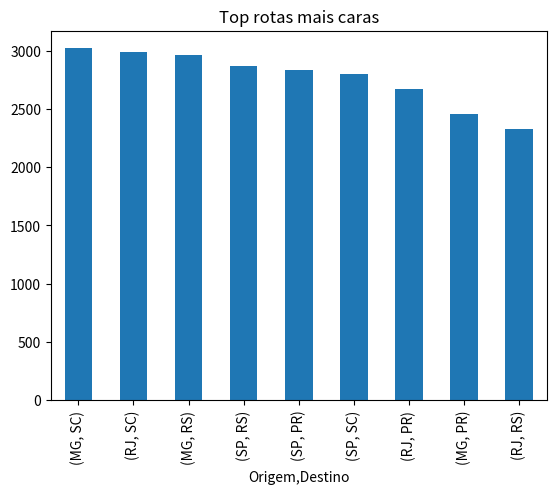

Reproduce this figure in Python.
import pandas as pd
import numpy as np
import matplotlib.pyplot as plt

np.random.seed(42)

# Base simulada
n = 200

df = pd.DataFrame({
    'Origem': np.random.choice(['SP', 'RJ', 'MG'], n),
    'Destino': np.random.choice(['PR', 'SC', 'RS'], n),
    'Distancia_km': np.random.randint(100, 1500, n),
    'Peso_kg': np.random.randint(100, 1000, n),
    'Custo_Frete': np.random.randint(500, 5000, n)
})

# Custo por km e por kg
df['Custo_por_km'] = df['Custo_Frete'] / df['Distancia_km']
df['Custo_por_kg'] = df['Custo_Frete'] / df['Peso_kg']

print(df.head())

# Análise por rota
rota = df.groupby(['Origem', 'Destino'])['Custo_Frete'].mean().sort_values(ascending=False)
print("\nCusto médio por rota:")
print(rota)

# Gráfico
rota.head(10).plot(kind='bar', title='Top rotas mais caras')
plt.show()
